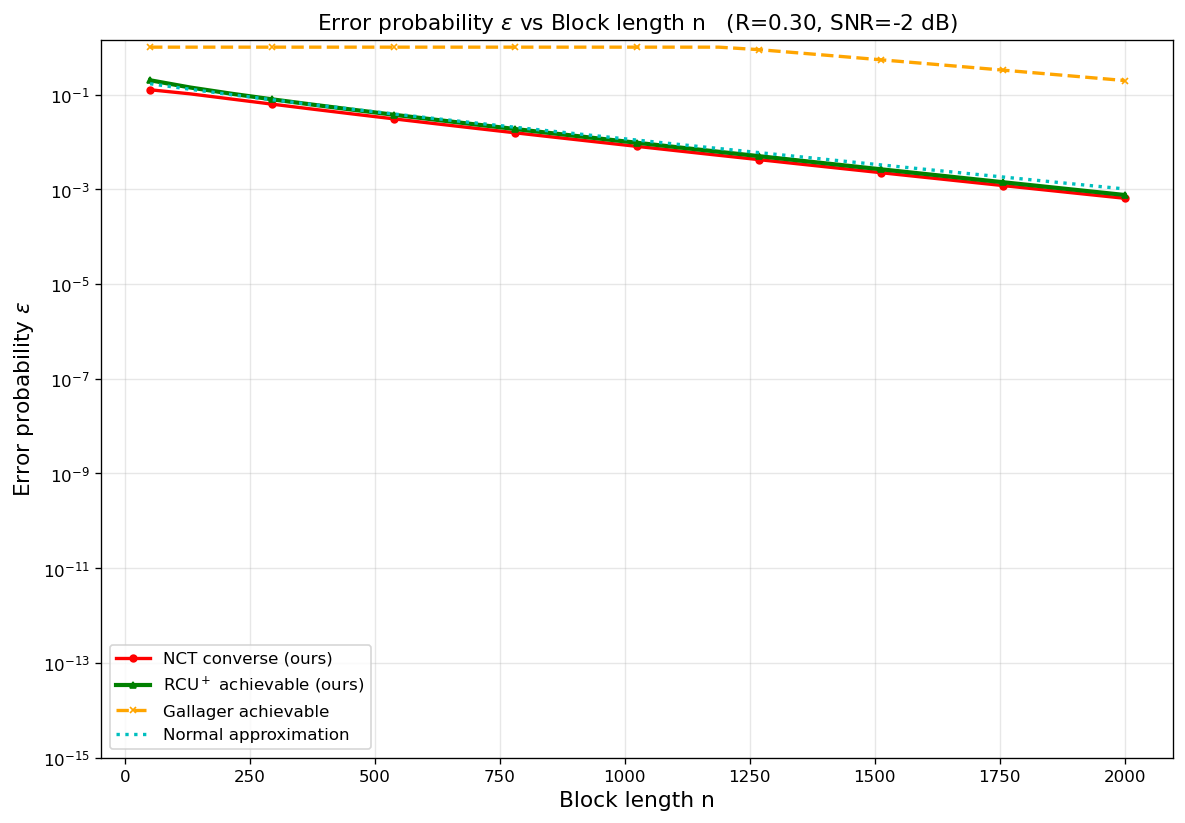

The table this chart was drawn from, first rows:
curve, rate_bits, snr_db, n, epsilon
NCT converse (ours), 0.3, -2, 50, 0.126
NCT converse (ours), 0.3, -2, 131, 0.1031
NCT converse (ours), 0.3, -2, 212, 0.08049
NCT converse (ours), 0.3, -2, 294, 0.06267
NCT converse (ours), 0.3, -2, 375, 0.04918
NCT converse (ours), 0.3, -2, 456, 0.03879
NCT converse (ours), 0.3, -2, 538, 0.03063
NCT converse (ours), 0.3, -2, 619, 0.02435
NCT converse (ours), 0.3, -2, 700, 0.01942
NCT converse (ours), 0.3, -2, 781, 0.01553
NCT converse (ours), 0.3, -2, 862, 0.01245
NCT converse (ours), 0.3, -2, 944, 0.009976
NCT converse (ours), 0.3, -2, 1025, 0.008029
NCT converse (ours), 0.3, -2, 1106, 0.006473
NCT converse (ours), 0.3, -2, 1188, 0.005212
NCT converse (ours), 0.3, -2, 1269, 0.004214
NCT converse (ours), 0.3, -2, 1350, 0.003411
NCT converse (ours), 0.3, -2, 1431, 0.002764
NCT converse (ours), 0.3, -2, 1512, 0.002241
NCT converse (ours), 0.3, -2, 1594, 0.001815
NCT converse (ours), 0.3, -2, 1675, 0.001475
NCT converse (ours), 0.3, -2, 1756, 0.001199
NCT converse (ours), 0.3, -2, 1838, 0.0009734
NCT converse (ours), 0.3, -2, 1919, 0.0007927
NCT converse (ours), 0.3, -2, 2000, 0.0006459
RCU$^+$ achievable (ours), 0.3, -2, 50, 0.1999
RCU$^+$ achievable (ours), 0.3, -2, 131, 0.1403
RCU$^+$ achievable (ours), 0.3, -2, 212, 0.1043
RCU$^+$ achievable (ours), 0.3, -2, 294, 0.0792
RCU$^+$ achievable (ours), 0.3, -2, 375, 0.06119
RCU$^+$ achievable (ours), 0.3, -2, 456, 0.04773
RCU$^+$ achievable (ours), 0.3, -2, 538, 0.03739
RCU$^+$ achievable (ours), 0.3, -2, 619, 0.02954
RCU$^+$ achievable (ours), 0.3, -2, 700, 0.02345
RCU$^+$ achievable (ours), 0.3, -2, 781, 0.01868
RCU$^+$ achievable (ours), 0.3, -2, 862, 0.01492
RCU$^+$ achievable (ours), 0.3, -2, 944, 0.01192
RCU$^+$ achievable (ours), 0.3, -2, 1025, 0.009569
RCU$^+$ achievable (ours), 0.3, -2, 1106, 0.007698
RCU$^+$ achievable (ours), 0.3, -2, 1188, 0.006187
RCU$^+$ achievable (ours), 0.3, -2, 1269, 0.004993
RCU$^+$ achievable (ours), 0.3, -2, 1350, 0.004035
RCU$^+$ achievable (ours), 0.3, -2, 1431, 0.003265
RCU$^+$ achievable (ours), 0.3, -2, 1512, 0.002645
RCU$^+$ achievable (ours), 0.3, -2, 1594, 0.00214
RCU$^+$ achievable (ours), 0.3, -2, 1675, 0.001737
RCU$^+$ achievable (ours), 0.3, -2, 1756, 0.001411
RCU$^+$ achievable (ours), 0.3, -2, 1838, 0.001144
RCU$^+$ achievable (ours), 0.3, -2, 1919, 0.000931
RCU$^+$ achievable (ours), 0.3, -2, 2000, 0.0007581
Gallager achievable, 0.3, -2, 50, 1
Gallager achievable, 0.3, -2, 131, 1
Gallager achievable, 0.3, -2, 212, 1
Gallager achievable, 0.3, -2, 294, 1
Gallager achievable, 0.3, -2, 375, 1
Gallager achievable, 0.3, -2, 456, 1
Gallager achievable, 0.3, -2, 538, 1
Gallager achievable, 0.3, -2, 619, 1
Gallager achievable, 0.3, -2, 700, 1
Gallager achievable, 0.3, -2, 781, 1
... 40 more rows
